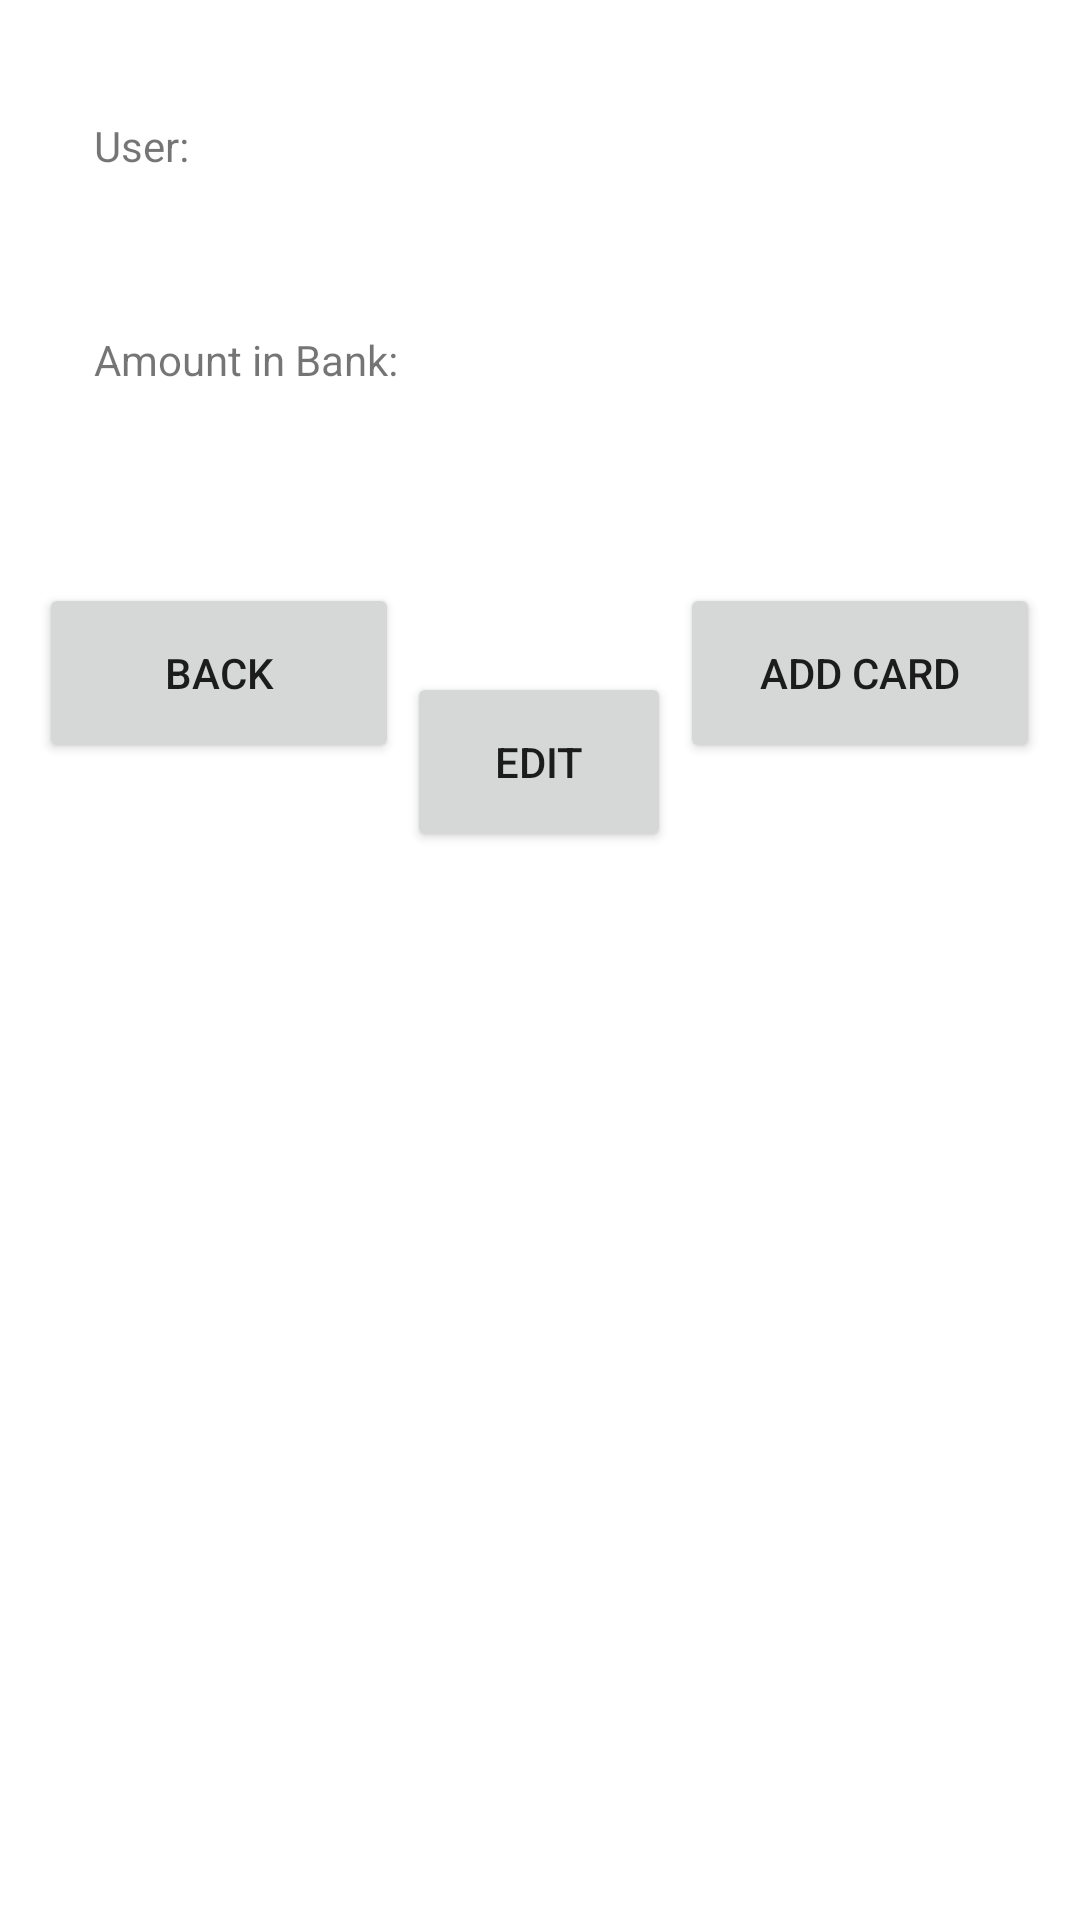

Android layout source for this screen:
<!-- AndroidManifest.xml: application theme Theme.Project3_androidApp -->
<!-- res/layout/activity_profile.xml -->
<?xml version="1.0" encoding="utf-8"?>
<androidx.constraintlayout.widget.ConstraintLayout xmlns:android="http://schemas.android.com/apk/res/android"
    xmlns:app="http://schemas.android.com/apk/res-auto"
    xmlns:tools="http://schemas.android.com/tools"
    android:layout_width="match_parent"
    android:layout_height="match_parent"
    tools:context=".activities.ProfileActivity">

    <TextView
        android:id="@+id/userNameText"
        android:layout_width="300dp"
        android:layout_height="50dp"
        android:text="User: "
        app:layout_constraintBottom_toBottomOf="parent"
        app:layout_constraintEnd_toEndOf="parent"
        app:layout_constraintHorizontal_bias="0.522"
        app:layout_constraintStart_toStartOf="parent"
        app:layout_constraintTop_toTopOf="parent"
        app:layout_constraintVertical_bias="0.066" />

    <TextView
        android:id="@+id/bankText"
        android:layout_width="300dp"
        android:layout_height="50dp"
        android:text="Amount in Bank: "
        app:layout_constraintBottom_toBottomOf="parent"
        app:layout_constraintEnd_toEndOf="parent"
        app:layout_constraintHorizontal_bias="0.522"
        app:layout_constraintStart_toStartOf="parent"
        app:layout_constraintTop_toTopOf="parent"
        app:layout_constraintVertical_bias="0.187" />

    <androidx.recyclerview.widget.RecyclerView
        android:id="@+id/friendsRecyclerView"
        android:layout_width="match_parent"
        android:layout_height="360dp"
        app:layout_constraintBottom_toBottomOf="parent"
        app:layout_constraintEnd_toEndOf="parent"
        app:layout_constraintStart_toStartOf="parent" />

    <Button
        android:id="@+id/backButton"
        android:layout_width="120dp"
        android:layout_height="60dp"
        android:text="back"
        app:layout_constraintBottom_toBottomOf="parent"
        app:layout_constraintEnd_toEndOf="parent"
        app:layout_constraintHorizontal_bias="0.054"
        app:layout_constraintStart_toStartOf="parent"
        app:layout_constraintTop_toTopOf="parent"
        app:layout_constraintVertical_bias="0.335" />

    <Button
        android:id="@+id/addCard"
        android:layout_width="120dp"
        android:layout_height="60dp"
        android:text="Add Card"
        app:layout_constraintBottom_toBottomOf="parent"
        app:layout_constraintEnd_toEndOf="parent"
        app:layout_constraintHorizontal_bias="0.945"
        app:layout_constraintStart_toStartOf="parent"
        app:layout_constraintTop_toTopOf="parent"
        app:layout_constraintVertical_bias="0.335" />

    <TextView
        android:id="@+id/textView4"
        android:layout_width="300dp"
        android:layout_height="50dp"
        android:text="TextView"
        app:layout_constraintBottom_toTopOf="@+id/friendsRecyclerView"
        app:layout_constraintEnd_toEndOf="parent"
        app:layout_constraintHorizontal_bias="0.522"
        app:layout_constraintStart_toStartOf="parent"
        app:layout_constraintTop_toTopOf="parent"
        app:layout_constraintVertical_bias="0.943" />

    <Button
        android:id="@+id/editButton"
        android:layout_width="wrap_content"
        android:layout_height="60dp"
        android:layout_marginTop="224dp"
        android:text="Edit"
        app:layout_constraintEnd_toStartOf="@+id/addCard"
        app:layout_constraintHorizontal_bias="0.488"
        app:layout_constraintStart_toEndOf="@+id/backButton"
        app:layout_constraintTop_toTopOf="parent" />
</androidx.constraintlayout.widget.ConstraintLayout>
<!-- resources referenced by this layout -->
<resources>
  <style name="Theme.Project3_androidApp" parent="Theme.MaterialComponents.DayNight.DarkActionBar">
          
          <item name="colorPrimary">@color/purple_500</item>
          <item name="colorPrimaryVariant">@color/purple_700</item>
          <item name="colorOnPrimary">@color/white</item>
          
          <item name="colorSecondary">@color/teal_200</item>
          <item name="colorSecondaryVariant">@color/teal_700</item>
          <item name="colorOnSecondary">@color/black</item>
          
          <item name="android:statusBarColor" tools:targetApi="l">?attr/colorPrimaryVariant</item>
          
      </style>
  <!-- not gathered from this repository: default colours our renderer supplied (Android Studio template values) -->
  <color name="purple_500">#FF6200EE</color>
  <color name="purple_700">#FF3700B3</color>
  <color name="teal_200">#FF03DAC5</color>
  <color name="teal_700">#FF018786</color>
  <color name="black">#FF000000</color>
  <color name="white">#FFFFFFFF</color>
</resources>
